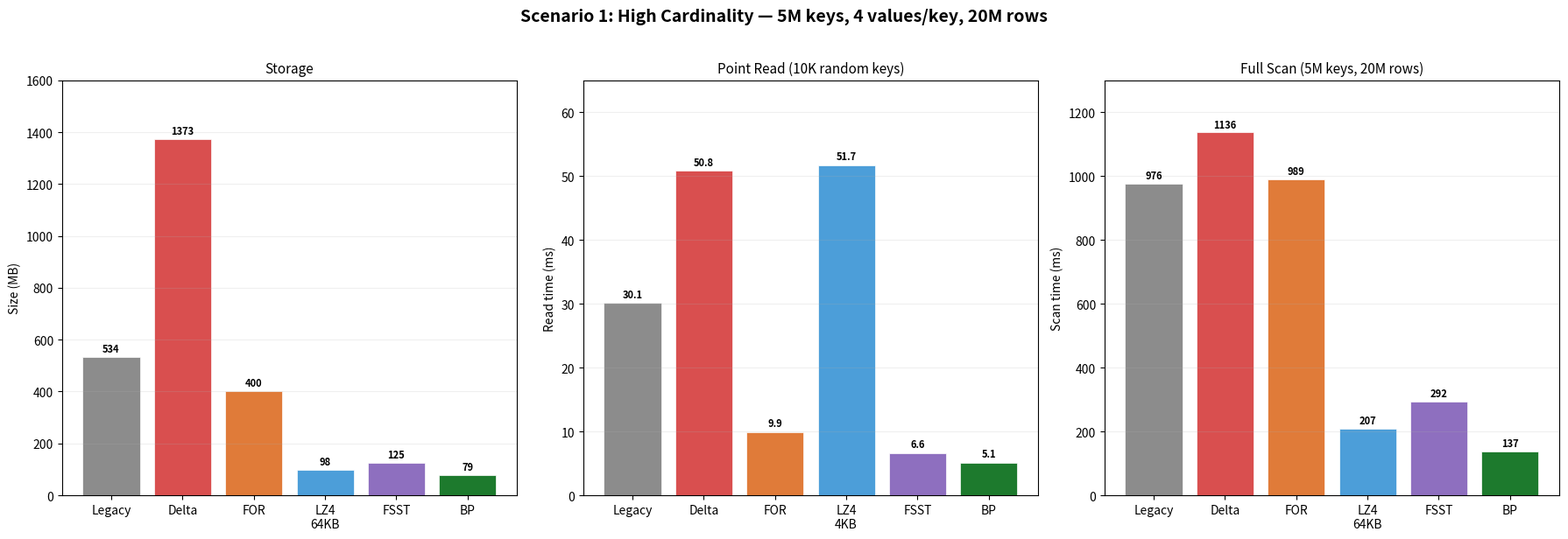

Write Python code to recreate this figure. (Note: this script raises an exception after producing the figure.)
#!/usr/bin/env python3
# /// script
# dependencies = ["matplotlib", "numpy"]
# ///
"""Plot DeltaBitmapIndexBenchmark results across all 3 scenarios."""

import matplotlib
matplotlib.use('Agg')
import matplotlib.pyplot as plt
import matplotlib.ticker as ticker
import numpy as np

OUT_DIR = '/home/nick/IdeaProjects/questdb-enterprise'

# Color palette
C = {
    'Legacy':           '#8c8c8c',
    'Delta':            '#d94f4f',
    'FOR':              '#e07b39',
    'LZ4':              '#4c9ed9',
    'FSST':             '#8e6fbf',
    'FSST (sealed)':    '#6b4fa0',
    'BP':               '#3fae49',
    'BP (sealed)':      '#1d7a2d',
    'BP (pre-seal)':    '#3fae49',
}

# ════════════════════════════════════════════════════════════════════
# Figure 1: Scenario 1 — High Cardinality (5M keys, 4 vals/key)
# Now with adaptive stride (packed mode) — the big win
# ════════════════════════════════════════════════════════════════════

fig1, axes1 = plt.subplots(1, 3, figsize=(18, 6))
fig1.suptitle('Scenario 1: High Cardinality — 5M keys, 4 values/key, 20M rows',
              fontsize=14, fontweight='bold', y=1.02)

# Storage
labels_s1s = ['Legacy', 'Delta', 'FOR', 'LZ4\n64KB', 'FSST', 'BP']
sizes_s1 = [534.1, 1373.3, 400.5, 97.5, 125.1, 78.9]
colors_s1 = [C['Legacy'], C['Delta'], C['FOR'], C['LZ4'], C['FSST'], C['BP (sealed)']]
bars = axes1[0].bar(labels_s1s, sizes_s1, color=colors_s1, edgecolor='white', linewidth=0.5)
for bar, val in zip(bars, sizes_s1):
    axes1[0].text(bar.get_x() + bar.get_width()/2, bar.get_height() + 10,
                  f'{val:.0f}', ha='center', va='bottom', fontsize=8, fontweight='bold')
axes1[0].set_ylabel('Size (MB)')
axes1[0].set_title('Storage', fontsize=11)
axes1[0].set_ylim(0, 1600)
axes1[0].grid(True, alpha=0.2, axis='y')

# Point read (10K random keys)
labels_s1r = ['Legacy', 'Delta', 'FOR', 'LZ4\n4KB', 'FSST', 'BP']
reads_s1 = [30.1, 50.8, 9.9, 51.7, 6.6, 5.1]
bars = axes1[1].bar(labels_s1r, reads_s1, color=colors_s1, edgecolor='white', linewidth=0.5)
for bar, val in zip(bars, reads_s1):
    axes1[1].text(bar.get_x() + bar.get_width()/2, bar.get_height() + 0.5,
                  f'{val:.1f}', ha='center', va='bottom', fontsize=8, fontweight='bold')
axes1[1].set_ylabel('Read time (ms)')
axes1[1].set_title('Point Read (10K random keys)', fontsize=11)
axes1[1].set_ylim(0, 65)
axes1[1].grid(True, alpha=0.2, axis='y')

# Full scan (5M keys, 20M rows)
labels_s1f = ['Legacy', 'Delta', 'FOR', 'LZ4\n64KB', 'FSST', 'BP']
scans_s1 = [975.5, 1136.4, 988.9, 207.4, 292.4, 136.9]
bars = axes1[2].bar(labels_s1f, scans_s1, color=colors_s1, edgecolor='white', linewidth=0.5)
for bar, val in zip(bars, scans_s1):
    axes1[2].text(bar.get_x() + bar.get_width()/2, bar.get_height() + 8,
                  f'{val:.0f}', ha='center', va='bottom', fontsize=8, fontweight='bold')
axes1[2].set_ylabel('Scan time (ms)')
axes1[2].set_title('Full Scan (5M keys, 20M rows)', fontsize=11)
axes1[2].set_ylim(0, 1300)
axes1[2].grid(True, alpha=0.2, axis='y')

fig1.tight_layout()
fig1.savefig(f'{OUT_DIR}/s1_storage.png', dpi=150, bbox_inches='tight')
print('Saved s1_storage.png')


# ════════════════════════════════════════════════════════════════════
# Figure 1b: S1 Read Latency — zoomed to show BP vs FSST vs FOR
# ════════════════════════════════════════════════════════════════════

fig1b, ax1b = plt.subplots(figsize=(10, 6))
fig1b.suptitle('S1: Point Read — 10K random keys from 5M (lower = better)',
               fontsize=13, fontweight='bold', y=1.02)

labels_s1rz = ['FOR', 'FSST', 'BP', 'Legacy', 'Delta', 'LZ4 4KB']
reads_s1z = [9.9, 6.6, 5.1, 30.1, 50.8, 51.7]
colors_s1z = [C['FOR'], C['FSST'], C['BP (sealed)'], C['Legacy'], C['Delta'], C['LZ4']]
bars = ax1b.barh(labels_s1rz, reads_s1z, color=colors_s1z, edgecolor='white', linewidth=0.5)
for bar, val in zip(bars, reads_s1z):
    ax1b.text(bar.get_width() + 0.3, bar.get_y() + bar.get_height()/2,
              f'{val:.1f} ms', ha='left', va='center', fontsize=10, fontweight='bold')
ax1b.set_xlabel('Read time (ms)')
ax1b.set_xlim(0, 60)
ax1b.grid(True, alpha=0.2, axis='x')
ax1b.invert_yaxis()

fig1b.tight_layout()
fig1b.savefig(f'{OUT_DIR}/s1_read_latency.png', dpi=150, bbox_inches='tight')
print('Saved s1_read_latency.png')


# ════════════════════════════════════════════════════════════════════
# Figure 2: Scenario 2 — Market Data (512 keys, 7168 vals/key)
# ════════════════════════════════════════════════════════════════════

fig2, (ax_s2_storage, ax_s2_read, ax_s2_scan) = plt.subplots(1, 3, figsize=(18, 6))
fig2.suptitle('Scenario 2: Market Data — 512 keys, 7168 values/key, 56 commits',
              fontsize=14, fontweight='bold', y=1.02)

# Storage
labels_s2 = ['Legacy', 'LZ4\n4KB', 'LZ4\n64KB', 'FSST\n56 gens', 'FSST\nsealed', 'BP\n56 gens', 'BP\nsealed']
sizes_s2 = [28.2, 15.4, 14.1, 19.0, 16.9, 2.0, 1.0]
colors_s2 = [C['Legacy'], C['LZ4'], C['LZ4'], C['FSST'], C['FSST (sealed)'], C['BP'], C['BP (sealed)']]
bars = ax_s2_storage.bar(labels_s2, sizes_s2, color=colors_s2, edgecolor='white', linewidth=0.5)
for bar, val in zip(bars, sizes_s2):
    ax_s2_storage.text(bar.get_x() + bar.get_width()/2, bar.get_height() + 0.3,
                       f'{val:.1f}', ha='center', va='bottom', fontsize=9, fontweight='bold')
ax_s2_storage.set_ylabel('Size (MB)')
ax_s2_storage.set_title('Storage', fontsize=11)
ax_s2_storage.set_ylim(0, 35)
ax_s2_storage.grid(True, alpha=0.2, axis='y')

# Read latency (all 512 keys)
labels_s2r = ['Legacy', 'LZ4 4KB\n56 gens', 'FSST\n56 gens', 'FSST\nsealed', 'BP\n56 gens', 'BP\nsealed']
reads_s2 = [10.0, 71.4, 34.6, 32.2, 12.1, 9.6]
colors_s2r = [C['Legacy'], C['LZ4'], C['FSST'], C['FSST (sealed)'], C['BP'], C['BP (sealed)']]
bars = ax_s2_read.bar(labels_s2r, reads_s2, color=colors_s2r, edgecolor='white', linewidth=0.5)
for bar, val in zip(bars, reads_s2):
    ax_s2_read.text(bar.get_x() + bar.get_width()/2, bar.get_height() + 0.5,
                    f'{val:.1f}', ha='center', va='bottom', fontsize=9, fontweight='bold')
ax_s2_read.set_ylabel('Read time (ms)')
ax_s2_read.set_title('Read Latency (all 512 keys)', fontsize=11)
ax_s2_read.set_ylim(0, 85)
ax_s2_read.grid(True, alpha=0.2, axis='y')

# Full scan
labels_s2f = ['Legacy', 'LZ4 64KB', 'FSST\nsealed', 'BP\nsealed']
scans_s2 = [11.3, 1278.9, 32.2, 9.6]
colors_s2f = [C['Legacy'], C['LZ4'], C['FSST (sealed)'], C['BP (sealed)']]
bars = ax_s2_scan.bar(labels_s2f, scans_s2, color=colors_s2f, edgecolor='white', linewidth=0.5)
for bar, val in zip(bars, scans_s2):
    ax_s2_scan.text(bar.get_x() + bar.get_width()/2, bar.get_height() + 10,
                    f'{val:.1f}', ha='center', va='bottom', fontsize=9, fontweight='bold')
ax_s2_scan.set_ylabel('Scan time (ms)')
ax_s2_scan.set_title('Full Scan (512 keys, 3.7M rows)', fontsize=11)
ax_s2_scan.set_ylim(0, 1500)
ax_s2_scan.grid(True, alpha=0.2, axis='y')

fig2.tight_layout()
fig2.savefig(f'{OUT_DIR}/s2_storage.png', dpi=150, bbox_inches='tight')
print('Saved s2_storage.png')


# ════════════════════════════════════════════════════════════════════
# Figure 2b: S2 Read Latency — zoomed
# ════════════════════════════════════════════════════════════════════

fig2b, ax2b = plt.subplots(figsize=(10, 6))
fig2b.suptitle('S2: Read Latency — all 512 keys (lower = better)',
               fontsize=13, fontweight='bold', y=1.02)

labels_s2rz = ['BP sealed', 'Legacy', 'BP 56 gens', 'FSST sealed', 'FSST 56 gens', 'LZ4 4KB']
reads_s2z = [9.6, 10.0, 12.1, 32.2, 34.6, 71.4]
colors_s2z = [C['BP (sealed)'], C['Legacy'], C['BP'], C['FSST (sealed)'], C['FSST'], C['LZ4']]
bars = ax2b.barh(labels_s2rz, reads_s2z, color=colors_s2z, edgecolor='white', linewidth=0.5)
for bar, val in zip(bars, reads_s2z):
    ax2b.text(bar.get_width() + 0.5, bar.get_y() + bar.get_height()/2,
              f'{val:.1f} ms', ha='left', va='center', fontsize=10, fontweight='bold')
ax2b.set_xlabel('Read time (ms)')
ax2b.set_xlim(0, 85)
ax2b.grid(True, alpha=0.2, axis='x')
ax2b.invert_yaxis()

fig2b.tight_layout()
fig2b.savefig(f'{OUT_DIR}/s2_read_latency.png', dpi=150, bbox_inches='tight')
print('Saved s2_read_latency.png')


# ════════════════════════════════════════════════════════════════════
# Figure 3: Scenario 3 — Streaming (50K keys, sparse commits)
# ════════════════════════════════════════════════════════════════════

fig3, axes3 = plt.subplots(1, 3, figsize=(18, 6))
fig3.suptitle('Scenario 3: Streaming — 50K keys, 500 commits, 2% key activity per commit',
              fontsize=14, fontweight='bold', y=1.02)

# Storage
labels_s3s = ['Legacy', 'BP\npre-seal', 'BP\nsealed']
sizes_s3 = [54.0, 15.0, 13.9]
colors_s3s = [C['Legacy'], C['BP (pre-seal)'], C['BP (sealed)']]
bars = axes3[0].bar(labels_s3s, sizes_s3, color=colors_s3s, edgecolor='white', linewidth=0.5)
for bar, val in zip(bars, sizes_s3):
    axes3[0].text(bar.get_x() + bar.get_width()/2, bar.get_height() + 0.5,
                  f'{val:.1f}', ha='center', va='bottom', fontsize=10, fontweight='bold')
axes3[0].set_ylabel('Size (MB)')
axes3[0].set_title('Storage', fontsize=11)
axes3[0].set_ylim(0, 65)
axes3[0].grid(True, alpha=0.2, axis='y')

axes3[0].annotate('3.9x smaller', xy=(2, 13.9), xytext=(1.4, 40),
                  fontsize=9, color=C['BP (sealed)'], fontweight='bold',
                  arrowprops=dict(arrowstyle='->', color=C['BP (sealed)'], lw=1.5))

# Read latency (200 random keys)
labels_s3r = ['Legacy', 'BP\npre-seal', 'BP\nsealed']
reads_s3 = [0.62, 1.59, 0.35]
colors_s3r = [C['Legacy'], C['BP (pre-seal)'], C['BP (sealed)']]
bars = axes3[1].bar(labels_s3r, reads_s3, color=colors_s3r, edgecolor='white', linewidth=0.5)
for bar, val in zip(bars, reads_s3):
    axes3[1].text(bar.get_x() + bar.get_width()/2, bar.get_height() + 0.02,
                  f'{val:.2f}', ha='center', va='bottom', fontsize=10, fontweight='bold')
axes3[1].set_ylabel('Read time (ms)')
axes3[1].set_title('Read Latency (200 random keys)', fontsize=11)
axes3[1].set_ylim(0, 2.0)
axes3[1].grid(True, alpha=0.2, axis='y')

# Full scan (50K keys)
labels_s3f = ['Legacy', 'BP\npre-seal', 'BP\nsealed']
scans_s3 = [23.5, 41.5, 28.1]
colors_s3f = [C['Legacy'], C['BP (pre-seal)'], C['BP (sealed)']]
bars = axes3[2].bar(labels_s3f, scans_s3, color=colors_s3f, edgecolor='white', linewidth=0.5)
for bar, val in zip(bars, scans_s3):
    axes3[2].text(bar.get_x() + bar.get_width()/2, bar.get_height() + 0.3,
                  f'{val:.1f}', ha='center', va='bottom', fontsize=10, fontweight='bold')
axes3[2].set_ylabel('Scan time (ms)')
axes3[2].set_title('Full Scan (50K keys)', fontsize=11)
axes3[2].set_ylim(0, 50)
axes3[2].grid(True, alpha=0.2, axis='y')

fig3.tight_layout()
fig3.savefig(f'{OUT_DIR}/s3_storage.png', dpi=150, bbox_inches='tight')
print('Saved s3_storage.png')


# ════════════════════════════════════════════════════════════════════
# Figure 3b: S3 Read Latency
# ════════════════════════════════════════════════════════════════════

fig3b, ax3b = plt.subplots(figsize=(10, 5))
fig3b.suptitle('S3: Read Latency — 200 random keys (lower = better)',
               fontsize=13, fontweight='bold', y=1.02)

labels_s3rz = ['BP sealed', 'Legacy', 'BP 500 gens']
reads_s3z = [0.35, 0.62, 1.59]
colors_s3z = [C['BP (sealed)'], C['Legacy'], C['BP']]
bars = ax3b.barh(labels_s3rz, reads_s3z, color=colors_s3z, edgecolor='white', linewidth=0.5)
for bar, val in zip(bars, reads_s3z):
    ax3b.text(bar.get_width() + 0.02, bar.get_y() + bar.get_height()/2,
              f'{val:.2f} ms', ha='left', va='center', fontsize=10, fontweight='bold')
ax3b.set_xlabel('Read time (ms)')
ax3b.set_xlim(0, 2.0)
ax3b.grid(True, alpha=0.2, axis='x')
ax3b.invert_yaxis()

fig3b.tight_layout()
fig3b.savefig(f'{OUT_DIR}/s3_read_latency.png', dpi=150, bbox_inches='tight')
print('Saved s3_read_latency.png')


# ════════════════════════════════════════════════════════════════════
# Figure 4: S3 Header Overhead
# ════════════════════════════════════════════════════════════════════

fig4, ax4 = plt.subplots(figsize=(10, 6))
fig4.suptitle('Scenario 3: Generation Header Overhead — Dense vs Sparse',
              fontsize=14, fontweight='bold', y=1.02)

categories = ['Dense headers\n(50K keys x 8B x 500 gens)', 'Sparse headers\n(1K keys x 12B x 500 gens)',
              'Gen directory\n(24B x 500)', 'Encoded data\n(5M rows)']
dense_bytes = [200_000_000, 0, 12_000, 10_000_000]
sparse_bytes = [0, 6_000_000, 12_000, 10_000_000]

x = np.arange(len(categories))
width = 0.35
bars1 = ax4.bar(x - width/2, [b/1e6 for b in dense_bytes], width,
                label='Dense format (old)', color='#d94f4f', edgecolor='white')
bars2 = ax4.bar(x + width/2, [b/1e6 for b in sparse_bytes], width,
                label='Sparse format (new)', color=C['BP'], edgecolor='white')

for bar, val in zip(bars1, dense_bytes):
    if val > 0:
        ax4.text(bar.get_x() + bar.get_width()/2, bar.get_height() + 1,
                 f'{val/1e6:.0f} MB', ha='center', va='bottom', fontsize=9, fontweight='bold')
for bar, val in zip(bars2, sparse_bytes):
    if val > 0:
        ax4.text(bar.get_x() + bar.get_width()/2, bar.get_height() + 1,
                 f'{val/1e6:.1f} MB', ha='center', va='bottom', fontsize=9, fontweight='bold',
                 color=C['BP (sealed)'])

ax4.set_ylabel('Size (MB)')
ax4.set_xticks(x)
ax4.set_xticklabels(categories, fontsize=9)
ax4.legend(fontsize=10)
ax4.grid(True, alpha=0.2, axis='y')

ax4.text(0.98, 0.95, 'Dense total: 201 MB\nSparse total: 15 MB\nSavings: 33x',
         transform=ax4.transAxes, fontsize=11, va='top', ha='right',
         bbox=dict(boxstyle='round,pad=0.5', facecolor='#e8f5e9', edgecolor=C['BP']))

fig4.tight_layout()
fig4.savefig(f'{OUT_DIR}/s3_header_overhead.png', dpi=150, bbox_inches='tight')
print('Saved s3_header_overhead.png')


# ════════════════════════════════════════════════════════════════════
# Figure 5: Cross-Scenario Summary — BP vs Legacy (all sealed)
# ════════════════════════════════════════════════════════════════════

fig5, axes5 = plt.subplots(1, 3, figsize=(18, 6.5))
fig5.suptitle('BP vs Legacy — Cross-Scenario Summary (sealed)',
              fontsize=14, fontweight='bold', y=1.02)

scenarios = ['S1: High Card\n5M keys, 4 v/k', 'S2: Market Data\n512 keys, 7K v/k', 'S3: Streaming\n50K keys, sparse']

# Storage comparison
legacy_storage = [534.1, 28.2, 54.0]
bp_storage = [78.9, 1.0, 13.9]

x = np.arange(len(scenarios))
width = 0.3
bars1 = axes5[0].bar(x - width/2, legacy_storage, width, label='Legacy', color=C['Legacy'])
bars2 = axes5[0].bar(x + width/2, bp_storage, width, label='BP (sealed)', color=C['BP (sealed)'])
for bar, val in zip(bars1, legacy_storage):
    axes5[0].text(bar.get_x() + bar.get_width()/2, bar.get_height() + 5,
                  f'{val:.0f}', ha='center', va='bottom', fontsize=9, fontweight='bold')
for bar, val in zip(bars2, bp_storage):
    axes5[0].text(bar.get_x() + bar.get_width()/2, bar.get_height() + 5,
                  f'{val:.0f}', ha='center', va='bottom', fontsize=9, fontweight='bold', color=C['BP (sealed)'])
axes5[0].set_ylabel('Size (MB)')
axes5[0].set_title('Storage', fontsize=11)
axes5[0].set_xticks(x)
axes5[0].set_xticklabels(scenarios, fontsize=8)
axes5[0].legend(fontsize=9)
axes5[0].grid(True, alpha=0.2, axis='y')

# Compression ratio annotation
for i, (l, b) in enumerate(zip(legacy_storage, bp_storage)):
    ratio = l / b
    axes5[0].annotate(f'{ratio:.0f}x', xy=(i + width/2, b),
                      xytext=(i + width/2 + 0.15, b + (l-b)*0.3),
                      fontsize=8, color=C['BP (sealed)'], fontweight='bold',
                      arrowprops=dict(arrowstyle='->', color=C['BP (sealed)'], lw=1))

# Full scan comparison
legacy_scan = [975.5, 11.3, 23.5]
bp_scan = [136.9, 9.6, 28.1]

bars1 = axes5[1].bar(x - width/2, legacy_scan, width, label='Legacy', color=C['Legacy'])
bars2 = axes5[1].bar(x + width/2, bp_scan, width, label='BP (sealed)', color=C['BP (sealed)'])
for bar, val in zip(bars1, legacy_scan):
    axes5[1].text(bar.get_x() + bar.get_width()/2, bar.get_height() + 8,
                  f'{val:.0f}', ha='center', va='bottom', fontsize=9, fontweight='bold')
for bar, val in zip(bars2, bp_scan):
    axes5[1].text(bar.get_x() + bar.get_width()/2, bar.get_height() + 8,
                  f'{val:.0f}', ha='center', va='bottom', fontsize=9, fontweight='bold', color=C['BP (sealed)'])
axes5[1].set_ylabel('Scan time (ms)')
axes5[1].set_title('Full Scan', fontsize=11)
axes5[1].set_xticks(x)
axes5[1].set_xticklabels(scenarios, fontsize=8)
axes5[1].legend(fontsize=9)
axes5[1].grid(True, alpha=0.2, axis='y')

# Point read comparison
legacy_read = [30.1, 10.0, 0.62]
bp_read_sealed = [5.1, 9.6, 0.35]

bars1 = axes5[2].bar(x - width/2, legacy_read, width, label='Legacy', color=C['Legacy'])
bars2 = axes5[2].bar(x + width/2, bp_read_sealed, width, label='BP (sealed)', color=C['BP (sealed)'])
for bar, val in zip(bars1, legacy_read):
    axes5[2].text(bar.get_x() + bar.get_width()/2, bar.get_height() + max(legacy_read)*0.02,
                  f'{val:.1f}', ha='center', va='bottom', fontsize=9, fontweight='bold')
for bar, val in zip(bars2, bp_read_sealed):
    axes5[2].text(bar.get_x() + bar.get_width()/2, bar.get_height() + max(legacy_read)*0.02,
                  f'{val:.1f}', ha='center', va='bottom', fontsize=9, fontweight='bold', color=C['BP (sealed)'])
axes5[2].set_ylabel('Read time (ms)')
axes5[2].set_title('Point Read', fontsize=11)
axes5[2].set_xticks(x)
axes5[2].set_xticklabels(scenarios, fontsize=8)
axes5[2].legend(fontsize=9)
axes5[2].grid(True, alpha=0.2, axis='y')

fig5.tight_layout()
fig5.savefig(f'{OUT_DIR}/all_scenarios_storage.png', dpi=150, bbox_inches='tight')
print('Saved all_scenarios_storage.png')


# ════════════════════════════════════════════════════════════════════
# Figure 6: S3 Full Scan
# ════════════════════════════════════════════════════════════════════

fig6, ax6 = plt.subplots(figsize=(8, 5))
fig6.suptitle('S3: Full Scan — 50K keys (lower = better)',
              fontsize=13, fontweight='bold', y=1.02)

labels_s3fz = ['Legacy', 'BP sealed', 'BP 500 gens']
scans_s3z = [23.5, 28.1, 41.5]
colors_s3fz = [C['Legacy'], C['BP (sealed)'], C['BP']]
bars = ax6.barh(labels_s3fz, scans_s3z, color=colors_s3fz, edgecolor='white', linewidth=0.5)
for bar, val in zip(bars, scans_s3z):
    ax6.text(bar.get_width() + 0.3, bar.get_y() + bar.get_height()/2,
             f'{val:.1f} ms', ha='left', va='center', fontsize=10, fontweight='bold')
ax6.set_xlabel('Scan time (ms)')
ax6.set_xlim(0, 50)
ax6.grid(True, alpha=0.2, axis='x')
ax6.invert_yaxis()

fig6.tight_layout()
fig6.savefig(f'{OUT_DIR}/s3_full_scan.png', dpi=150, bbox_inches='tight')
print('Saved s3_full_scan.png')


print('\nAll charts saved to', OUT_DIR)
